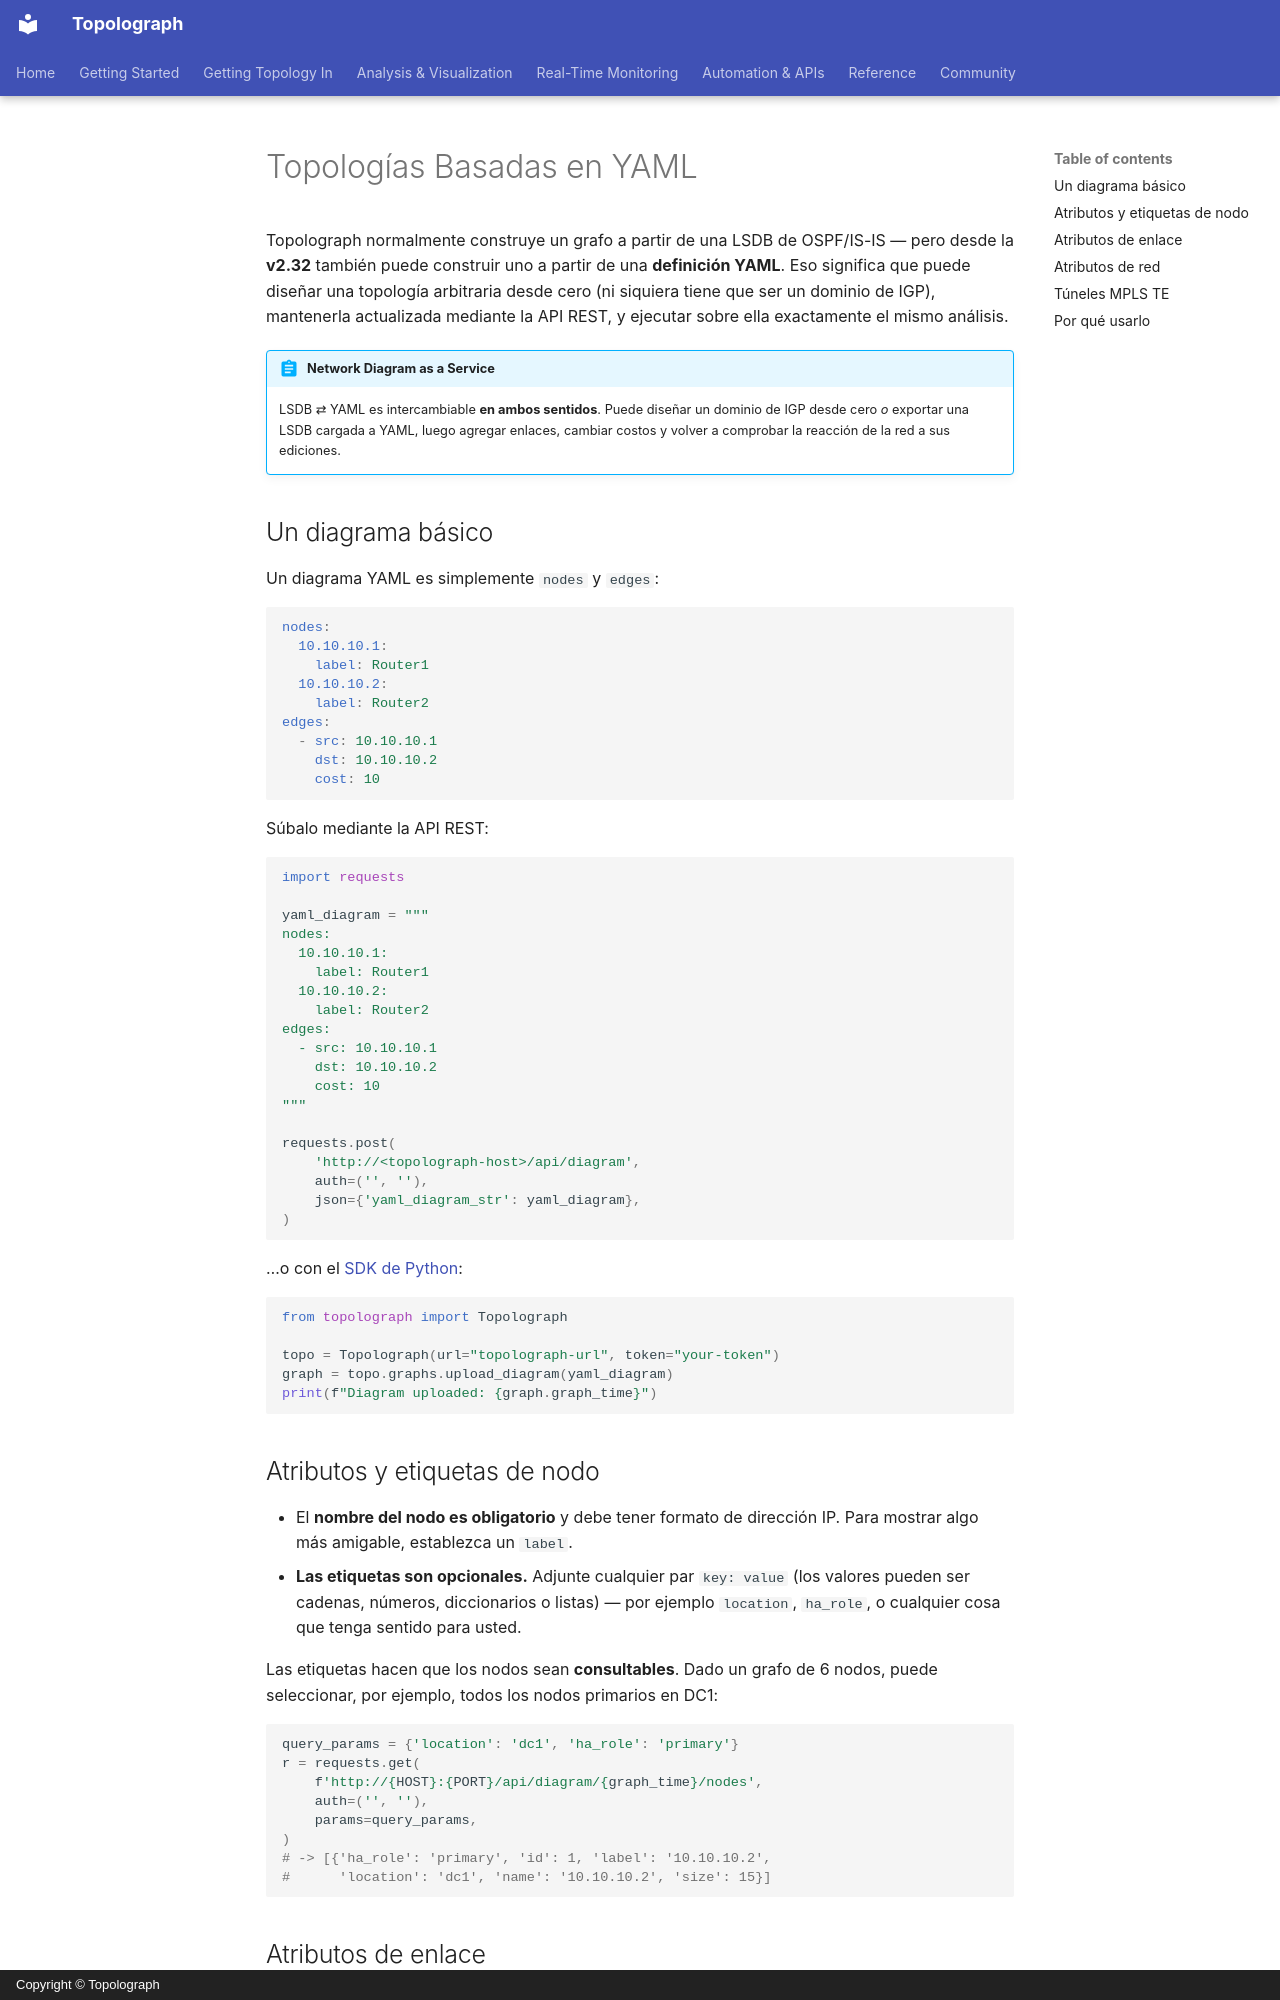

repository: Vadims06/topolograph · page: analysis/yaml-topologies.es/index.html · generator: mkdocs · copyright: Copyright © Topolograph

# Topologías Basadas en YAML

Topolograph normalmente construye un grafo a partir de una LSDB de
OSPF/IS-IS — pero desde la **v2.32** también puede construir uno a partir de
una **definición YAML**. Eso significa que puede diseñar una topología
arbitraria desde cero (ni siquiera tiene que ser un dominio de IGP),
mantenerla actualizada mediante la API REST, y ejecutar sobre ella exactamente
el mismo análisis.

!!! abstract "Network Diagram as a Service"
    LSDB ⇄ YAML es intercambiable **en ambos sentidos**. Puede diseñar un
    dominio de IGP desde cero *o* exportar una LSDB cargada a YAML, luego
    agregar enlaces, cambiar costos y volver a comprobar la reacción de la
    red a sus ediciones.

## Un diagrama básico

Un diagrama YAML es simplemente `nodes` y `edges`:

```yaml
nodes:
  10.10.10.1:
    label: Router1
  10.10.10.2:
    label: Router2
edges:
  - src: 10.10.10.1
    dst: 10.10.10.2
    cost: 10
```

Súbalo mediante la API REST:

```python
import requests

yaml_diagram = """
nodes:
  10.10.10.1:
    label: Router1
  10.10.10.2:
    label: Router2
edges:
  - src: 10.10.10.1
    dst: 10.10.10.2
    cost: 10
"""

requests.post(
    'http://<topolograph-host>/api/diagram',
    auth=('', ''),
    json={'yaml_diagram_str': yaml_diagram},
)
```

…o con el [SDK de Python](../automation/python-sdk.md):

```python
from topolograph import Topolograph

topo = Topolograph(url="topolograph-url", token="your-token")
graph = topo.graphs.upload_diagram(yaml_diagram)
print(f"Diagram uploaded: {graph.graph_time}")
```

## Atributos y etiquetas de nodo

- El **nombre del nodo es obligatorio** y debe tener formato de dirección
  IP. Para mostrar algo más amigable, establezca un `label`.
- **Las etiquetas son opcionales.** Adjunte cualquier par `key: value` (los
  valores pueden ser cadenas, números, diccionarios o listas) — por ejemplo
  `location`, `ha_role`, o cualquier cosa que tenga sentido para usted.

Las etiquetas hacen que los nodos sean **consultables**. Dado un grafo de 6
nodos, puede seleccionar, por ejemplo, todos los nodos primarios en DC1:

```python
query_params = {'location': 'dc1', 'ha_role': 'primary'}
r = requests.get(
    f'http://{HOST}:{PORT}/api/diagram/{graph_time}/nodes',
    auth=('', ''),
    params=query_params,
)
# -> [{'ha_role': 'primary', 'id': 1, 'label': '10.10.10.2',
#      'location': 'dc1', 'name': '10.10.10.2', 'size': 15}]
```
